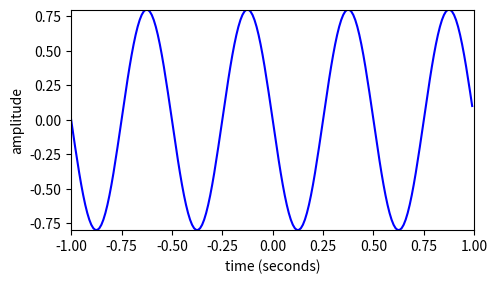

Recreate this plot in Python.
# matplotlib without any blocking GUI
import matplotlib as mpl

mpl.use('Agg')
import matplotlib.pyplot as plt
import numpy as np

Ar = .8
fr = 2.0
phi = np.pi / 2
fs = 100
t = np.arange(-1, 1, 1.0 / fs)
x = Ar * np.cos(2 * np.pi * fr * t + phi)

plt.figure(1, figsize=(5, 3))
plt.plot(t, x, 'b', lw=1.5)
plt.axis([-1, 1, -.8, .8])
plt.xlabel('time (seconds)')
plt.ylabel('amplitude')

plt.tight_layout()
plt.savefig('sine-synthesis.png')
